Labelled photos from "poultry", an image-classification folder in PerezAbel/Flora-AI. The possible labels are: bumblefoot, fowlpox, healthy, coryza, CRD.

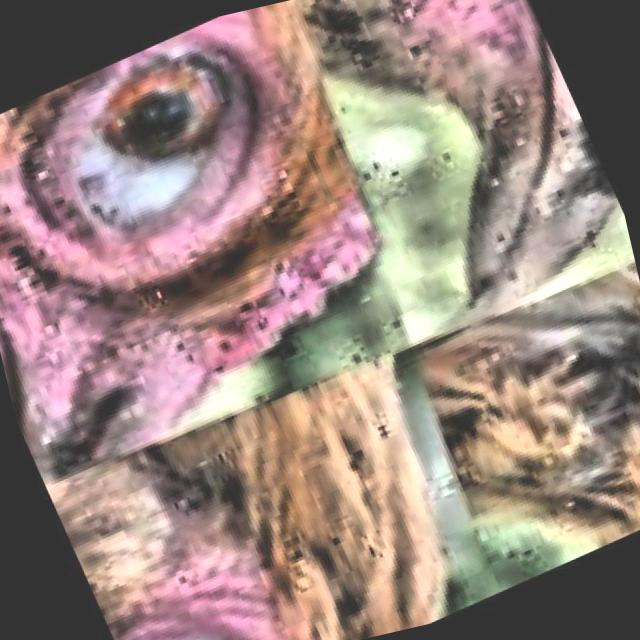
Label: CRD

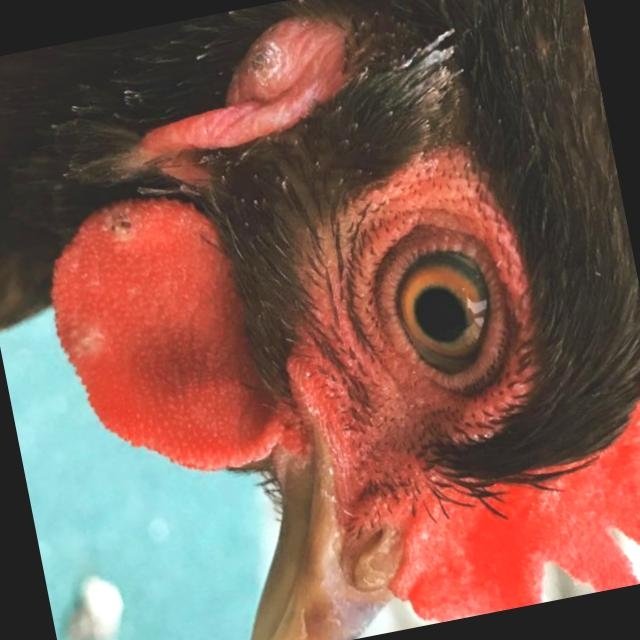
Label: fowlpox

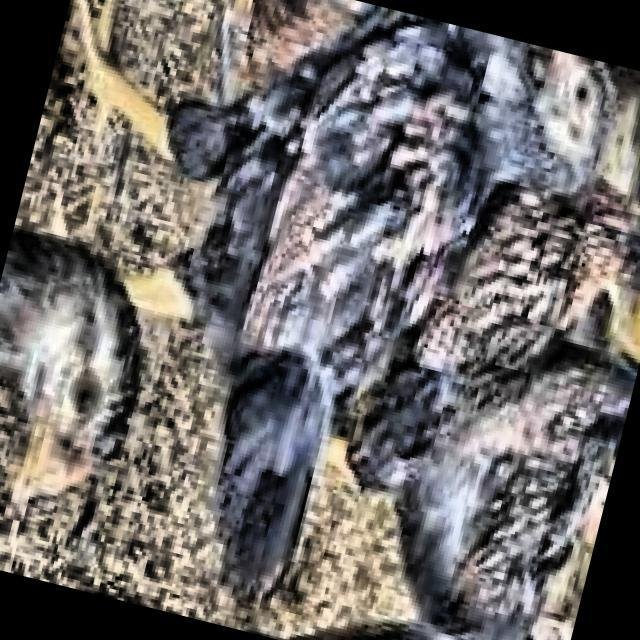
Label: healthy

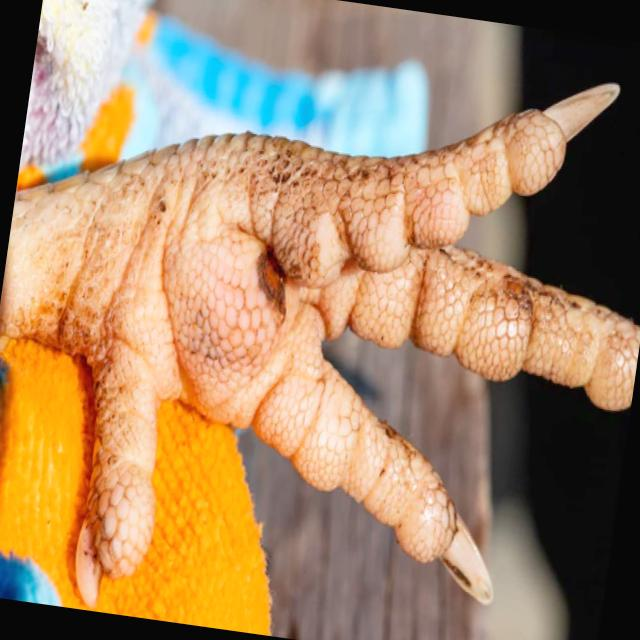
Label: bumblefoot

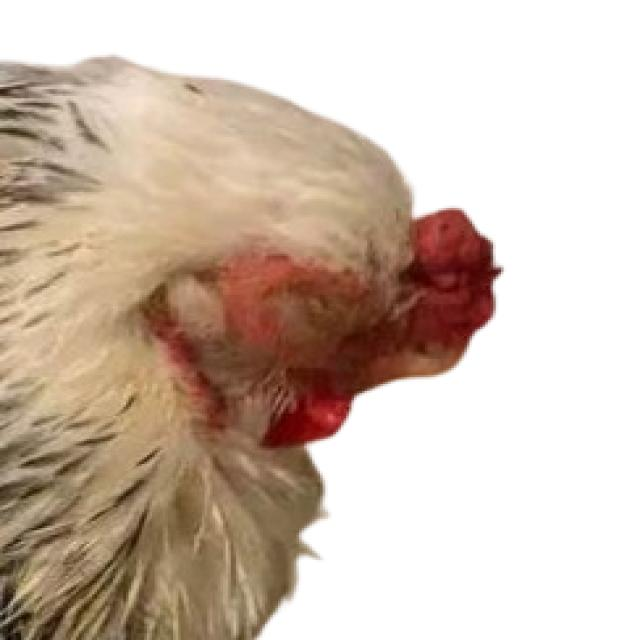
Label: coryza

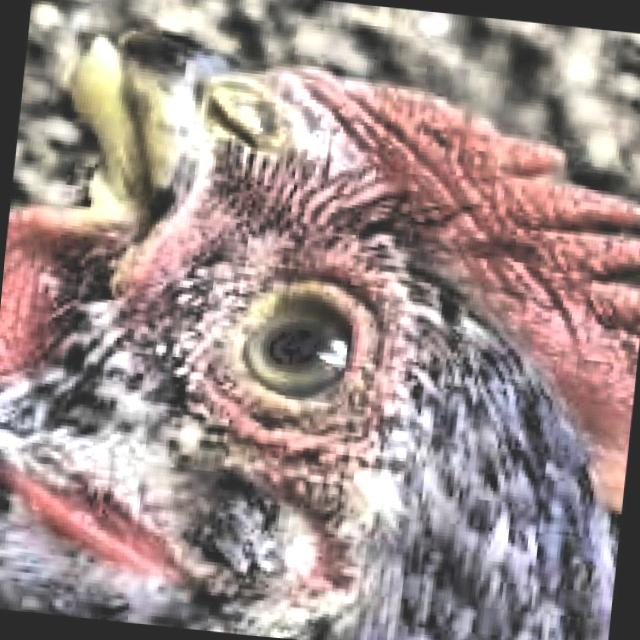
Label: healthy
